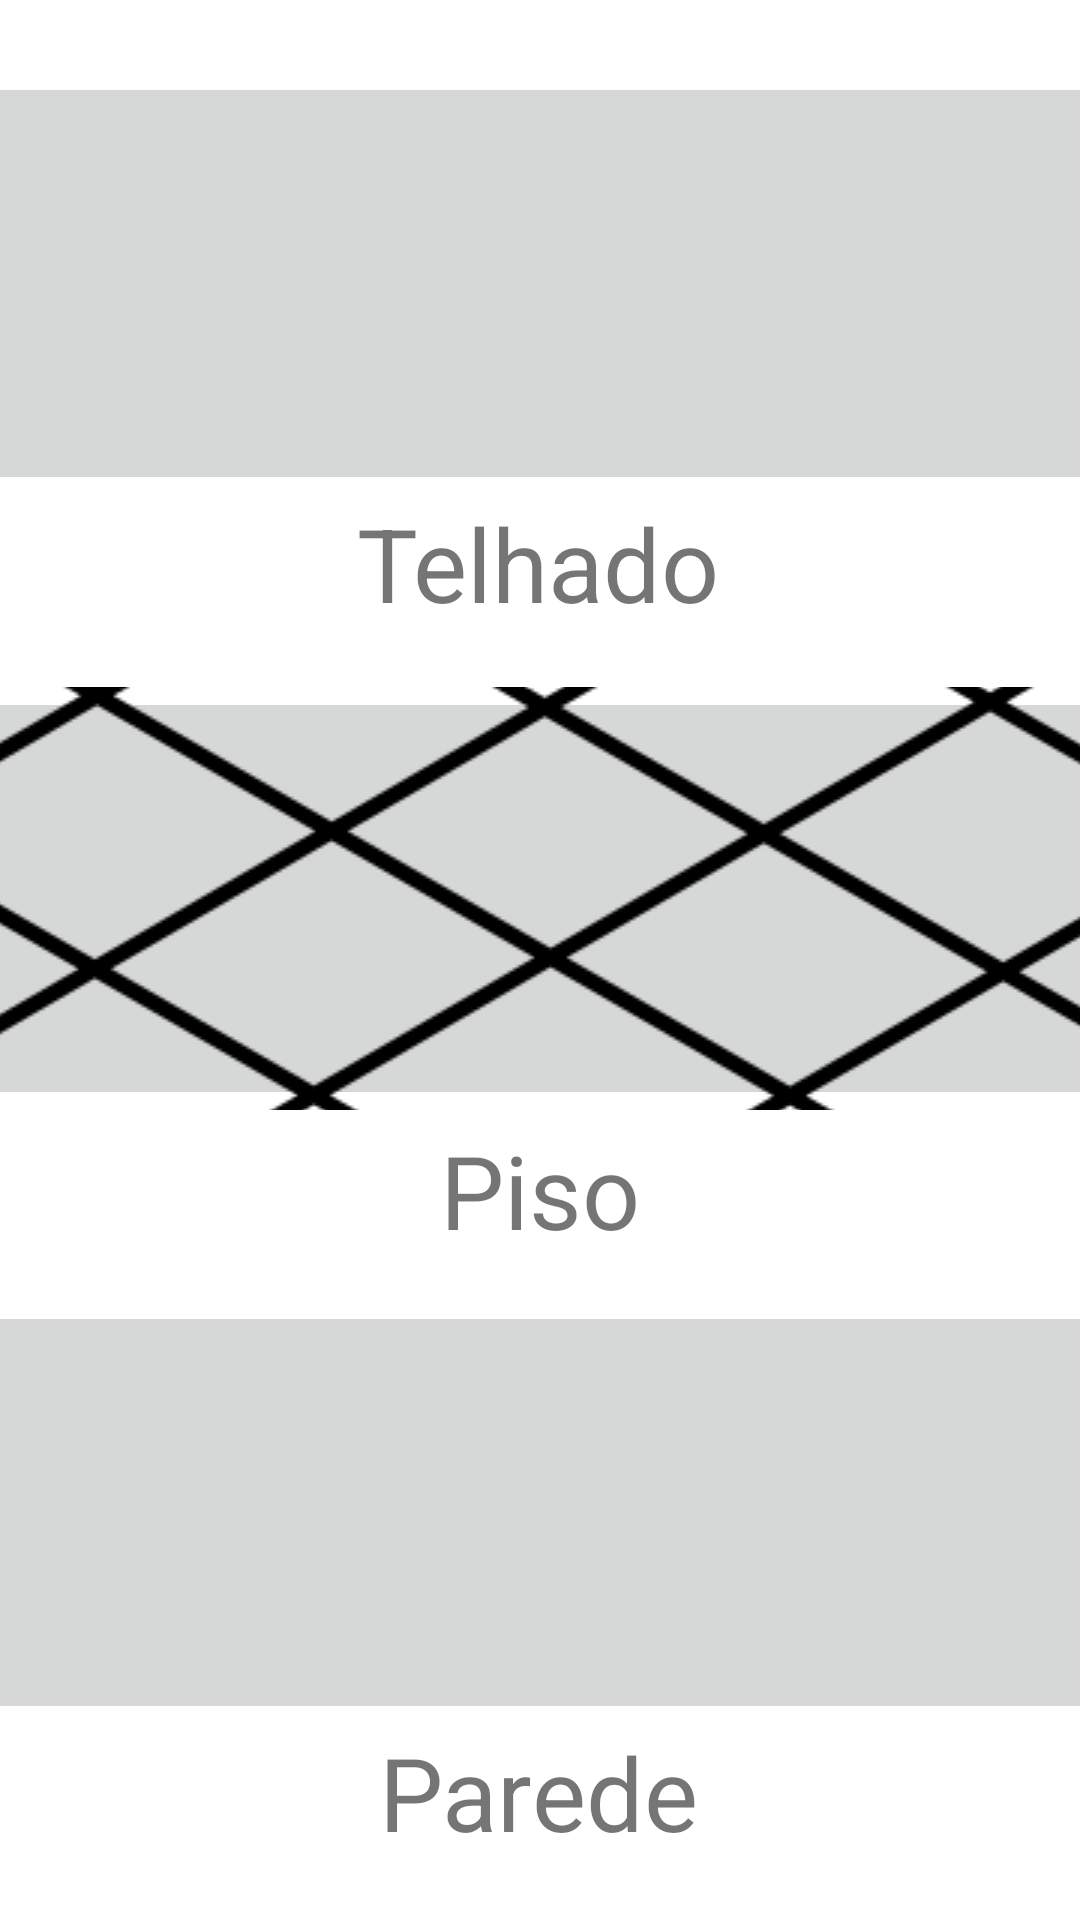

Write the Android layout XML for this screen, with the resource values it uses.
<!-- AndroidManifest.xml: application theme Theme.CasaConstrucao -->
<!-- res/layout/activity_main.xml -->
<?xml version="1.0" encoding="utf-8"?>
<androidx.constraintlayout.widget.ConstraintLayout xmlns:android="http://schemas.android.com/apk/res/android"
    xmlns:app="http://schemas.android.com/apk/res-auto"
    xmlns:tools="http://schemas.android.com/tools"
    android:layout_width="match_parent"
    android:layout_height="match_parent"
    tools:context=".MainActivity">

    <ImageButton
        android:id="@+id/paredeButton"
        android:layout_width="383dp"
        android:layout_height="141dp"
        app:layout_constraintBottom_toBottomOf="parent"
        app:layout_constraintEnd_toEndOf="parent"
        app:layout_constraintHorizontal_bias="0.428"
        app:layout_constraintStart_toStartOf="parent"
        app:layout_constraintTop_toTopOf="parent"
        app:layout_constraintVertical_bias="0.869"
        app:srcCompat="@drawable/parede" />

    <TextView
        android:id="@+id/textView"
        android:layout_width="wrap_content"
        android:layout_height="wrap_content"
        android:text="Parede"
        android:textSize="34sp"
        app:layout_constraintBottom_toBottomOf="parent"
        app:layout_constraintEnd_toEndOf="parent"
        app:layout_constraintHorizontal_bias="0.498"
        app:layout_constraintStart_toStartOf="parent"
        app:layout_constraintTop_toBottomOf="@+id/paredeButton"
        app:layout_constraintVertical_bias="0.0" />

    <ImageButton
        android:id="@+id/telhadoButton"
        android:layout_width="383dp"
        android:layout_height="141dp"
        android:layout_marginTop="24dp"
        app:layout_constraintEnd_toEndOf="parent"
        app:layout_constraintHorizontal_bias="0.571"
        app:layout_constraintStart_toStartOf="parent"
        app:layout_constraintTop_toTopOf="parent"
        app:srcCompat="@drawable/telhado" />

    <TextView
        android:id="@+id/textView2"
        android:layout_width="wrap_content"
        android:layout_height="wrap_content"
        android:text="Telhado"
        android:textSize="34sp"
        app:layout_constraintBottom_toTopOf="@+id/pisoButton"
        app:layout_constraintEnd_toEndOf="parent"
        app:layout_constraintHorizontal_bias="0.498"
        app:layout_constraintStart_toStartOf="parent"
        app:layout_constraintTop_toBottomOf="@+id/telhadoButton"
        app:layout_constraintVertical_bias="0.0" />

    <ImageButton
        android:id="@+id/pisoButton"
        android:layout_width="383dp"
        android:layout_height="141dp"
        app:layout_constraintBottom_toBottomOf="parent"
        app:layout_constraintEnd_toEndOf="parent"
        app:layout_constraintHorizontal_bias="0.571"
        app:layout_constraintStart_toStartOf="parent"
        app:layout_constraintTop_toTopOf="parent"
        app:layout_constraintVertical_bias="0.459"
        app:srcCompat="@drawable/piso" />

    <TextView
        android:id="@+id/textView3"
        android:layout_width="wrap_content"
        android:layout_height="wrap_content"
        android:layout_marginTop="4dp"
        android:text="Piso"
        android:textSize="34sp"
        app:layout_constraintBottom_toTopOf="@+id/paredeButton"
        app:layout_constraintEnd_toEndOf="parent"
        app:layout_constraintStart_toStartOf="parent"
        app:layout_constraintTop_toBottomOf="@+id/pisoButton"
        app:layout_constraintVertical_bias="0.0" />
</androidx.constraintlayout.widget.ConstraintLayout>
<!-- resources referenced by this layout -->
<resources>
  <!-- drawable piso: png bitmap (drawable, 30886 bytes) -->
  <style name="Theme.CasaConstrucao" parent="Theme.MaterialComponents.DayNight.DarkActionBar">
          
          <item name="colorPrimary">@color/purple_500</item>
          <item name="colorPrimaryVariant">@color/purple_700</item>
          <item name="colorOnPrimary">@color/white</item>
          
          <item name="colorSecondary">@color/teal_200</item>
          <item name="colorSecondaryVariant">@color/teal_700</item>
          <item name="colorOnSecondary">@color/black</item>
          
          <item name="android:statusBarColor" tools:targetApi="l">?attr/colorPrimaryVariant</item>
          
      </style>
  <!-- not gathered from this repository: default colours our renderer supplied (Android Studio template values) -->
  <color name="purple_500">#FF6200EE</color>
  <color name="purple_700">#FF3700B3</color>
  <color name="teal_200">#FF03DAC5</color>
  <color name="teal_700">#FF018786</color>
  <color name="black">#FF000000</color>
  <color name="white">#FFFFFFFF</color>
</resources>
